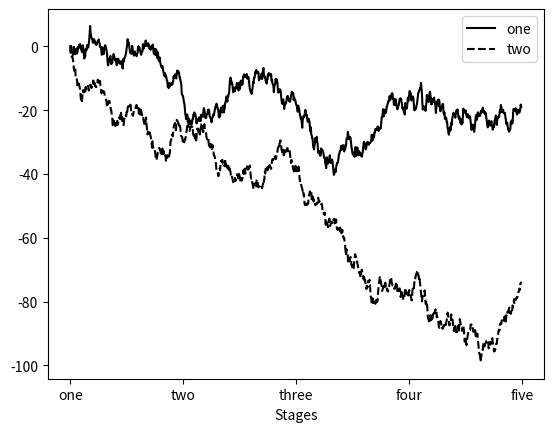

Here is the Python script that generated this plot:
# -*- coding: utf-8 -*-
"""
Created on Mon Apr 11 10:59:50 2016

@author: eyoxiao
"""
'''
import pylab as pl
import numpy as np

x=[1,2,3,4,5]
y=[1,4,9,16,25]

pl.plot(x,y,'r')
pl.xlim(0.0,7.0)
pl.ylim(0.0,30.0)
pl.show()
'''

import numpy as np
from numpy.random import randn 
import matplotlib.pyplot as plt



def getscatter():
    fig = plt.figure()
    ax = fig.add_subplot(111)
    t = ax.scatter(np.random.rand(20),np.random.rand(20))
    #ax.plot(np.random.rand(20),np.random.rand(20),'o')
    fig.show()

def getsubplot():
    for idx, color in enumerate("rgbyck"):
        plt.subplot(320+idx+1, axisbg=color)
    plt.show()
    
def getsubplot1():
    fig = plt.figure()
    ax1 = fig.add_subplot(221)
    ax2 = fig.add_subplot(222)
    ax3 = fig.add_subplot(223)
    
    ax1.hist(randn(100),bins=20,color='k',alpha=0.3)
    ax2.scatter(np.arange(30),np.arange(30)+3*randn(30))
    ax3.plot(randn(50).cumsum(),'k--')
    
    fig.show()

def getLabels():
    fig = plt.figure()
    ax = fig.add_subplot(111)
    ax.plot(randn(1000).cumsum(),'k',label='one')
    ax.plot(randn(1000).cumsum(),'k--',label='two')
    ax.set_xticks([0,250,500,750,1000])
    ax.set_xticklabels(['one','two','three','four','five'])
    ax.set_xlabel('Stages')
    ax.legend(loc='best')
    fig.show()
    
    
def getsincos():
    x = np.linspace(0, 10, 1000)
    y = np.sin(x)
    z = np.cos(x**2)

    plt.figure(figsize=(8,4))
    plt.plot(x,y,label="$sin(x)$",color="red",linewidth=2)
    plt.plot(x,z,"b--",label="$cos(x^2)$")
    plt.xlabel("Time(s)")
    plt.ylabel("Volt")
    plt.title("PyPlot First Example")
    plt.ylim(-1.2,1.2)
    plt.legend()
    plt.show()
    
    
#getscatter()
#getsubplot1()
getLabels()
